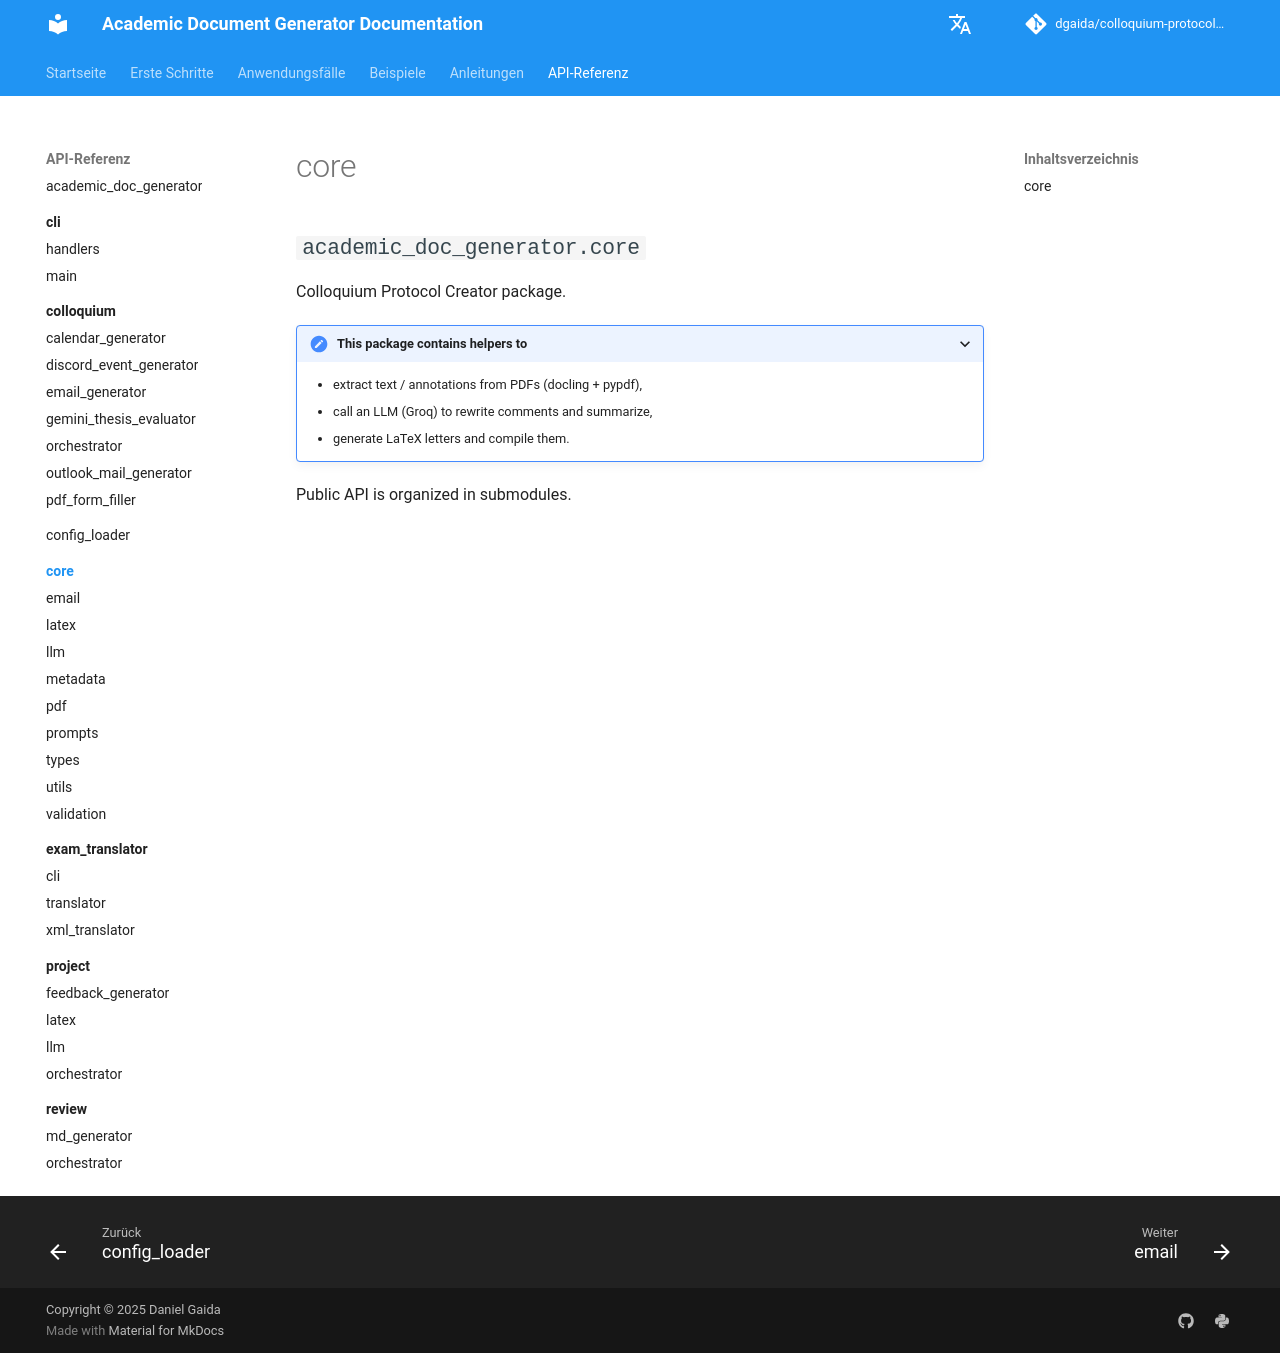

repository: dgaida/colloquium-protocol-creator · page: api_reference/core/index.html · generator: mkdocs

# core

::: academic_doc_generator.core
